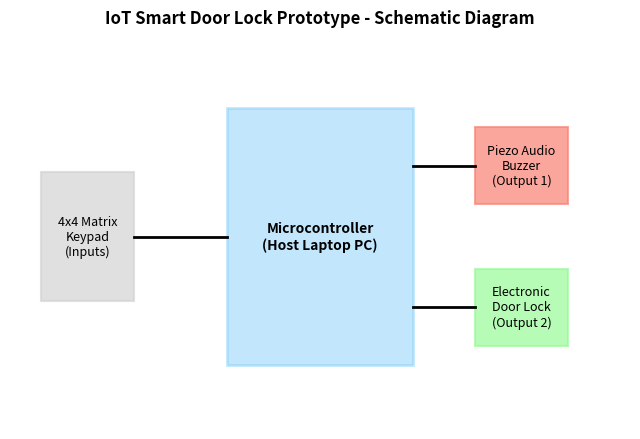

The script that saved this image:
import matplotlib.pyplot as plt

# Create the canvas space
fig, ax = plt.subplots(figsize=(8, 5))
ax.set_xlim(0, 10)
ax.set_ylim(0, 6)

# 1. Draw the Main Microcontroller Unit (MCU Box)
mcu = plt.Rectangle((3.5, 1), 3, 4, fill=True, color='lightskyblue', alpha=0.5, edgecolor='black', lw=2)
ax.add_patch(mcu)
ax.text(5, 3, "Microcontroller\n(Host Laptop PC)", ha='center', va='center', fontweight='bold')

# 2. Draw the Input Matrix Keypad Box
keypad = plt.Rectangle((0.5, 2), 1.5, 2, fill=True, color='lightgray', alpha=0.7, edgecolor='black', lw=1.5)
ax.add_patch(keypad)
ax.text(1.25, 3, "4x4 Matrix\nKeypad\n(Inputs)", ha='center', va='center', fontsize=9)

# 3. Draw the Alarm Buzzer Box
buzzer = plt.Rectangle((7.5, 3.5), 1.5, 1.2, fill=True, color='salmon', alpha=0.7, edgecolor='black', lw=1.5)
ax.add_patch(buzzer)
ax.text(8.25, 4.1, "Piezo Audio\nBuzzer\n(Output 1)", ha='center', va='center', fontsize=9)

# 4. Draw the Door Lock Actuator Box
lock = plt.Rectangle((7.5, 1.3), 1.5, 1.2, fill=True, color='palegreen', alpha=0.7, edgecolor='black', lw=1.5)
ax.add_patch(lock)
ax.text(8.25, 1.9, "Electronic\nDoor Lock\n(Output 2)", ha='center', va='center', fontsize=9)

# 5. Connect Wiring Lines
# Keypad to MCU
ax.plot([2.0, 3.5], [3, 3], color='black', lw=2, linestyle='-')
# MCU to Buzzer
ax.plot([6.5, 7.5], [4.1, 4.1], color='black', lw=2, linestyle='-')
# MCU to Door Lock
ax.plot([6.5, 7.5], [1.9, 1.9], color='black', lw=2, linestyle='-')

# Remove axis lines for a clean schematic look
ax.axis('off')
plt.title("IoT Smart Door Lock Prototype - Schematic Diagram", fontsize=12, fontweight='bold', pad=15)

# Save the schematic layout immediately
plt.savefig("smart_lock_circuit.png", bbox_inches='tight', dpi=300)
print(" Success! Circuit schematic generated using Matplotlib and saved as 'smart_lock_circuit.png'.")
